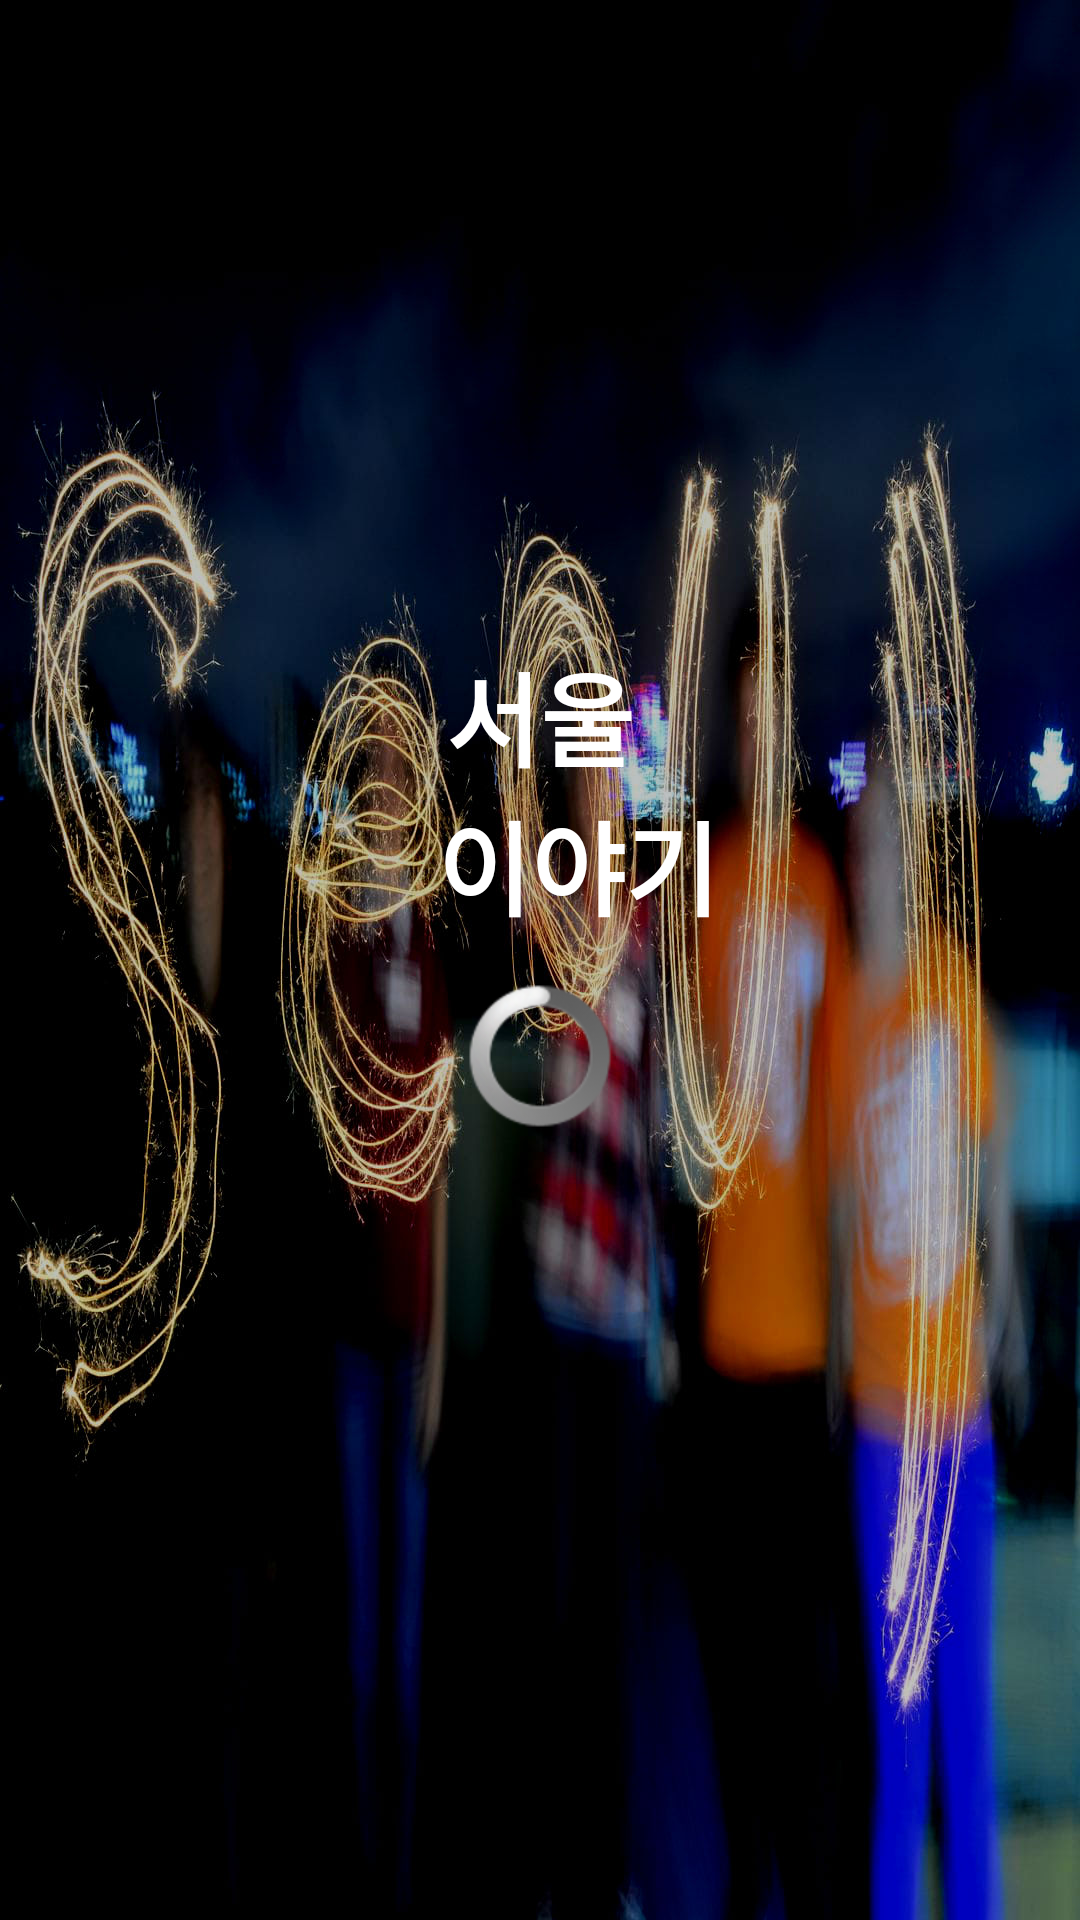

Reconstruct the res/layout file that produces this screen, plus the resources it refers to.
<!-- AndroidManifest.xml: activity theme android:Theme.NoTitleBar.Fullscreen -->
<!-- res/layout/activity_intro.xml -->
<?xml version="1.0" encoding="utf-8"?>
<LinearLayout xmlns:android="http://schemas.android.com/apk/res/android"
    android:layout_width="match_parent"
    android:layout_height="match_parent"
    android:background="@drawable/intro"
    android:orientation="vertical">


    <LinearLayout
        android:layout_width="match_parent"
        android:layout_height="0dp"
        android:layout_weight="0.7">

        <TextView
            android:layout_width="match_parent"
            android:layout_height="wrap_content"
            android:layout_gravity="bottom"
            android:gravity="center"
            android:text="서울"
            android:textAlignment="center"
            android:textColor="@android:color/white"
            android:textSize="34dp"
            android:textStyle="bold" />

    </LinearLayout>

    <LinearLayout
        android:layout_width="match_parent"
        android:layout_height="0dp"
        android:layout_weight="1"
        android:orientation="vertical">

        <TextView
            android:layout_width="match_parent"
            android:layout_height="wrap_content"
            android:gravity="center"
            android:text="   이야기"
            android:textAlignment="center"
            android:textColor="@android:color/white"
            android:textSize="34dp"
            android:textStyle="bold" />

        <ProgressBar
            android:layout_marginTop="15dp"
            android:layout_gravity="center"
            android:layout_width="wrap_content"
            android:layout_height="wrap_content" />

    </LinearLayout>
</LinearLayout>
<!-- resources referenced by this layout -->
<resources>
  <!-- drawable intro: jpg bitmap (drawable, 255435 bytes) -->
</resources>
